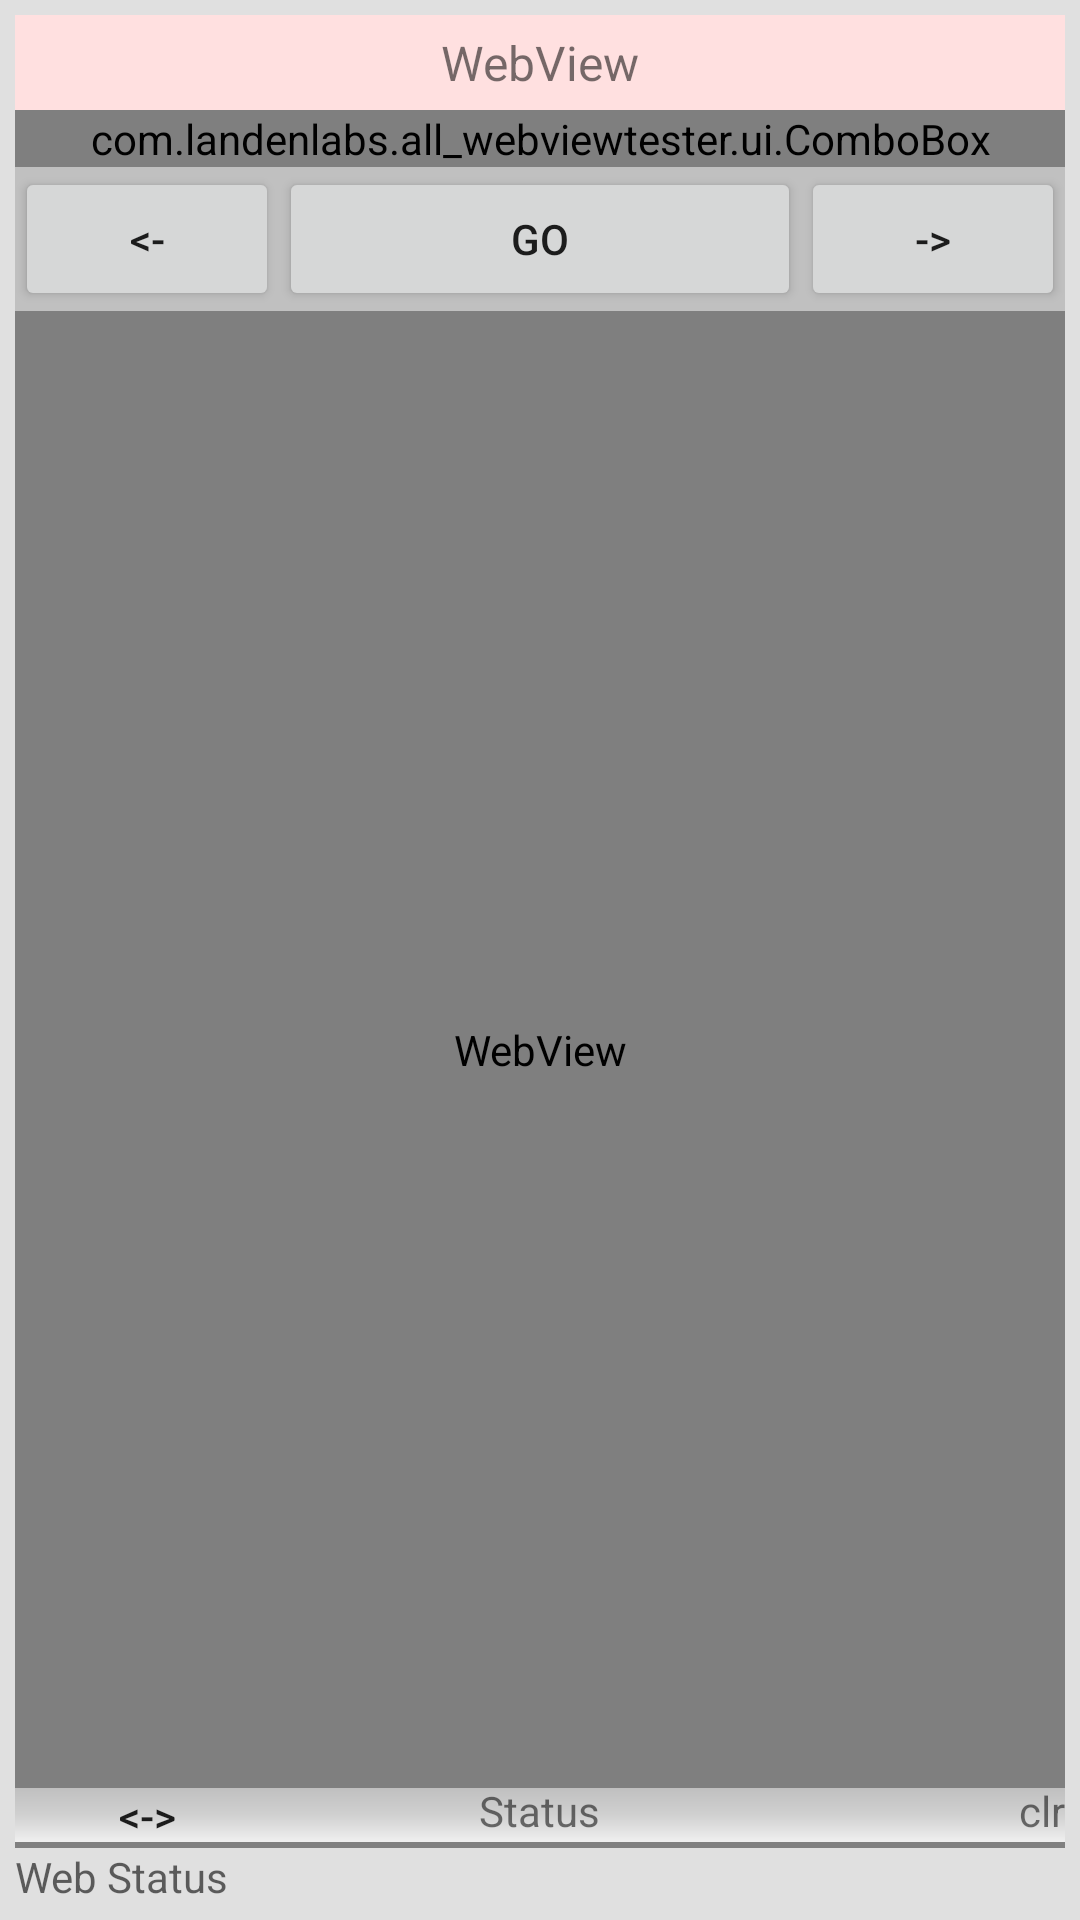

Produce the Android XML layout that renders to this screen, including the resource entries it uses.
<!-- AndroidManifest.xml: application theme AppTheme -->
<!-- res/layout/web_view.xml -->
<RelativeLayout xmlns:android="http://schemas.android.com/apk/res/android"
    xmlns:custom="http://schemas.android.com/apk/res-auto"
    xmlns:tools="http://schemas.android.com/tools"
    android:layout_width="match_parent"
    android:layout_height="match_parent"
    android:background="#e0e0e0"
    android:descendantFocusability="beforeDescendants"
    android:focusableInTouchMode="true"
    android:orientation="vertical"
    android:padding="5dp"
    tools:context=".MainActivity">

    <TextView
        android:id="@+id/webTitle"
        android:layout_width="match_parent"
        android:layout_height="wrap_content"
        android:background="#ffe0e0"
        android:gravity="center"
        android:padding="5dp"
        android:text="WebView"
        android:textSize="16sp" />

    <com.landenlabs.all_webviewtester.ui.ComboBox
        android:id="@+id/webUrlCb"
        android:layout_width="match_parent"
        android:layout_height="wrap_content"
        android:layout_below="@id/webTitle"
        android:entries="@array/webUrlArray"
        android:hint="@string/webUrlHint" />

    <LinearLayout
        android:id="@+id/webNavBtnBar"
        android:layout_width="match_parent"
        android:layout_height="wrap_content"
        android:layout_below="@id/webUrlCb"
        android:background="#c0c0c0"
        android:orientation="horizontal">

        <Button
            android:id="@+id/webNavPrev"
            android:layout_width="wrap_content"
            android:layout_height="wrap_content"
            android:text="@string/webBackward" />

        <Button
            android:id="@+id/webNavGo"
            android:layout_width="0dp"
            android:layout_height="wrap_content"
            android:layout_weight="1"
            android:text="@string/webGo" />

        <Button
            android:id="@+id/webNavNext"
            android:layout_width="wrap_content"
            android:layout_height="wrap_content"
            android:text="@string/webForward" />

    </LinearLayout>

    <WebView
        android:id="@+id/webView"
        android:layout_width="match_parent"
        android:layout_height="0dp"
        android:layout_above="@+id/bottom_status_holder"
        android:layout_below="@id/webNavBtnBar"
        android:background="#c0c0c0"
        android:minHeight="200dp" />

    <LinearLayout
        android:id="@+id/bottom_status_holder"
        android:layout_width="match_parent"
        android:layout_height="wrap_content"
        android:layout_alignParentBottom="true"
        android:maxHeight="300dp"
        android:orientation="vertical">

        <FrameLayout
            android:id="@+id/webStatusTbHolder"
            android:layout_width="match_parent"
            android:layout_height="wrap_content"
            custom:layout_constraintTop_toTopOf="parent">

            <View
                android:layout_width="match_parent"
                android:layout_height="20dp"
                android:layout_gravity="center_vertical"
                android:background="@drawable/grad_bar"
                android:gravity="center_vertical" />

            <ToggleButton
                android:id="@+id/webStatusShowTb"
                android:layout_width="wrap_content"
                android:layout_height="20dp"
                android:background="@android:color/transparent"
                android:includeFontPadding="false"
                android:textOff="@string/TbOff"
                android:textOn="@string/TbOn" />

            <TextView
                android:id="@+id/webStatusBtn"
                android:layout_width="wrap_content"
                android:layout_height="20dp"
                android:layout_gravity="center"
                android:includeFontPadding="false"
                android:text="Status" />

            <TextView
                android:id="@+id/webStatusClearBtn"
                android:layout_width="wrap_content"
                android:layout_height="20dp"
                android:layout_gravity="right"
                android:includeFontPadding="false"
                android:text="clr" />

        </FrameLayout>

        <TextView
            android:id="@+id/webStatusTv"
            android:layout_width="match_parent"
            android:layout_height="wrap_content"
            android:hint="Web Status"
            android:maxHeight="300dp"
            tools:text="1blah\n2blah\n3blah\n1blah\n2blah\n3blah\n1blah\n2blah\n3blah\n1blah\n2blah\n3blah\n1blah\n2blah\n3blah\n1blah\n2blah\n3blah\n1blah\n2blah\n3blah\n1blah\n2blah\n3blah\n1blah\n2blah\n3blah\n" />

    </LinearLayout>

</RelativeLayout>
<!-- resources referenced by this layout -->
<resources>
  <string-array name="webUrlArray">
          <item>https://www.kfyrtv.com/2021/02/22/local-weather-links/</item>
          <item>https://wjfw.com/wsiapp/nwfg_320x50.html</item>
          <item>https://static.globalnews.ca/content/weather-app/320x50.html#bc&amp;home</item>
          <item>https://b2b-test-data.media.weather.com/clock1.html</item>
          <item>https://www.ksl.com/?sid=36755422&amp;nid=1361</item>
          <item>https://maps.google.com</item>
          <item>https://www.wsi.com</item>
          <item>https://www.cnn.com</item>
          <item>https://npr.org</item>
          <item>https://www.typeform.com/</item>
          <item>https://www.etsy.com/</item>
          <item>https://www.buzzfeed.com/</item>
          <item>https://evernote.com</item>
          <item>https://landenlabs.com/index.html</item>
          <item>https://landenlabs.com/android/mobile/index.html</item>
          <item>https://landenlabs.com/images/image100.png</item>
          <item>https://landenlabs.com/images/image200.png</item>
          <item>https://landenlabs.com/images/image400.png</item>
          <item>https://landenlabs.com/images/image600.png</item>
          <item>https://montgomery.raycomweather.com/2016/09/steady-as-she-goes.html</item>
      </string-array>
  <!-- drawable grad_bar (drawable) -->
  <?xml version="1.0"?>
  <layer-list xmlns:android="http://schemas.android.com/apk/res/android">
      
      <item android:top="0dp">
          <shape>
              <solid android:color="#808080" />
          </shape>
      </item>
      <item android:top="0dp" android:bottom="2dp">
          <shape>
              <gradient
                  android:angle="270"
                  android:centerColor="#d0d0d0"
                  android:endColor="#f0f0f0"
                  android:startColor="#c0c0c0" />
          </shape>
      </item>
  </layer-list>
  
  <string name="TbOff">"&lt;-&gt;"</string>
  <string name="TbOn">"[-]"</string>
  <string name="webBackward">"&lt;-"</string>
  <string name="webForward">"-&gt;"</string>
  <string name="webGo">Go</string>
  <string name="webUrlHint">Url...</string>
  <style name="AppTheme" parent="Theme.AppCompat.Light">
          
          <item name="icon">@drawable/webtester</item>
      </style>
  <!-- drawable webtester: png bitmap (drawable, 20868 bytes) -->
</resources>
